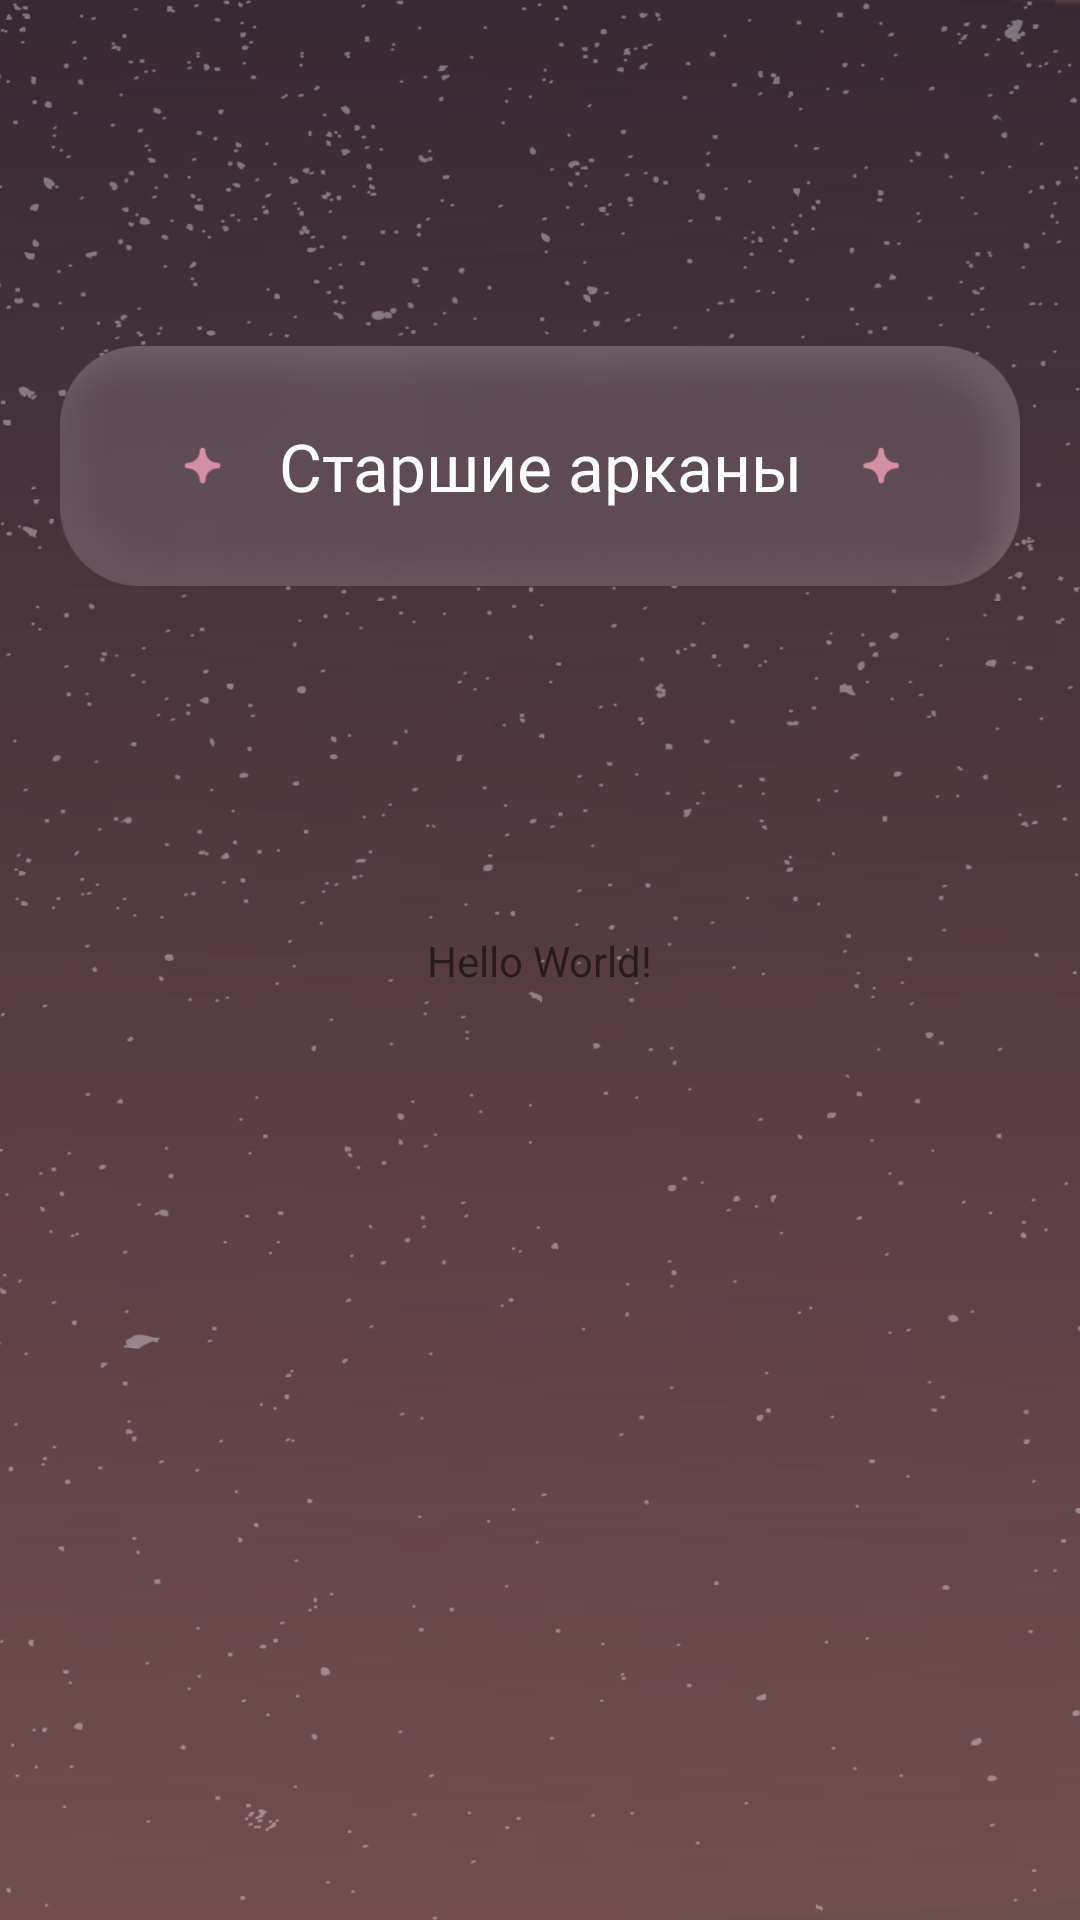

Here is an Android app screen rendered from its layout file. Give the layout XML and the strings, colors and styles it references.
<!-- AndroidManifest.xml: application theme Theme.MyTarot -->
<!-- res/layout/activity_directory.xml -->
<?xml version="1.0" encoding="utf-8"?>
<androidx.constraintlayout.widget.ConstraintLayout xmlns:android="http://schemas.android.com/apk/res/android"
    xmlns:app="http://schemas.android.com/apk/res-auto"
    xmlns:tools="http://schemas.android.com/tools"
    android:layout_width="match_parent"
    android:layout_height="match_parent"
    android:background="@drawable/background"
    tools:context=".DirectoryActivity">

    <androidx.appcompat.widget.AppCompatButton
        android:id="@+id/buttonHighArc"
        android:layout_width="320dp"
        android:layout_height="80dp"
        app:layout_constraintTop_toTopOf="parent"
        app:layout_constraintBottom_toTopOf="@id/titleMinorArc"
        app:layout_constraintStart_toStartOf="parent"
        app:layout_constraintEnd_toEndOf="parent"
        android:textAllCaps="false"
        android:textSize="22dp"
        android:fontFamily="@font/roboto_thin"
        android:text="Старшие арканы"
        android:textColor="@color/white"
        android:background="@drawable/button_clicked"

    />

    <TextView
        android:id="@+id/titleMinorArc"
        android:layout_width="wrap_content"
        android:layout_height="wrap_content"
        android:text="Hello World!"
        app:layout_constraintBottom_toBottomOf="parent"
        app:layout_constraintLeft_toLeftOf="parent"
        app:layout_constraintRight_toRightOf="parent"
        app:layout_constraintTop_toTopOf="parent" />

</androidx.constraintlayout.widget.ConstraintLayout>
<!-- resources referenced by this layout -->
<resources>
  <!-- drawable background: png bitmap (drawable-v24, 215407 bytes) -->
  <!-- drawable button_clicked (drawable) -->
  <?xml version="1.0" encoding="utf-8"?>
  <selector xmlns:android="http://schemas.android.com/apk/res/android">
  <item android:drawable="@drawable/button_arc" android:state_pressed="true"/>
      <item android:drawable="@drawable/button_high_arc"/>
  </selector>
  <style name="Theme.MyTarot" parent="Theme.MaterialComponents.DayNight.NoActionBar">
          
          <item name="colorPrimary">@android:color/transparent</item>
          <item name="colorPrimaryVariant">@android:color/transparent</item>
          <item name="colorOnPrimary">@color/black</item>
          
  
          <item name="colorSecondary">@color/teal_200</item>
          <item name="colorSecondaryVariant">@color/teal_700</item>
          <item name="colorOnSecondary">@color/black</item>
          
          <item name="android:statusBarColor">@android:color/transparent</item>
          
      </style>
  <!-- drawable button_arc: png bitmap (drawable, 108697 bytes) -->
  <!-- drawable button_high_arc: png bitmap (drawable, 108747 bytes) -->
  <!-- not gathered from this repository: default colours our renderer supplied (Android Studio template values) -->
  <color name="teal_200">#FF03DAC5</color>
  <color name="teal_700">#FF018786</color>
  <color name="black">#FF000000</color>
  <color name="white">#FFFFFFFF</color>
</resources>
